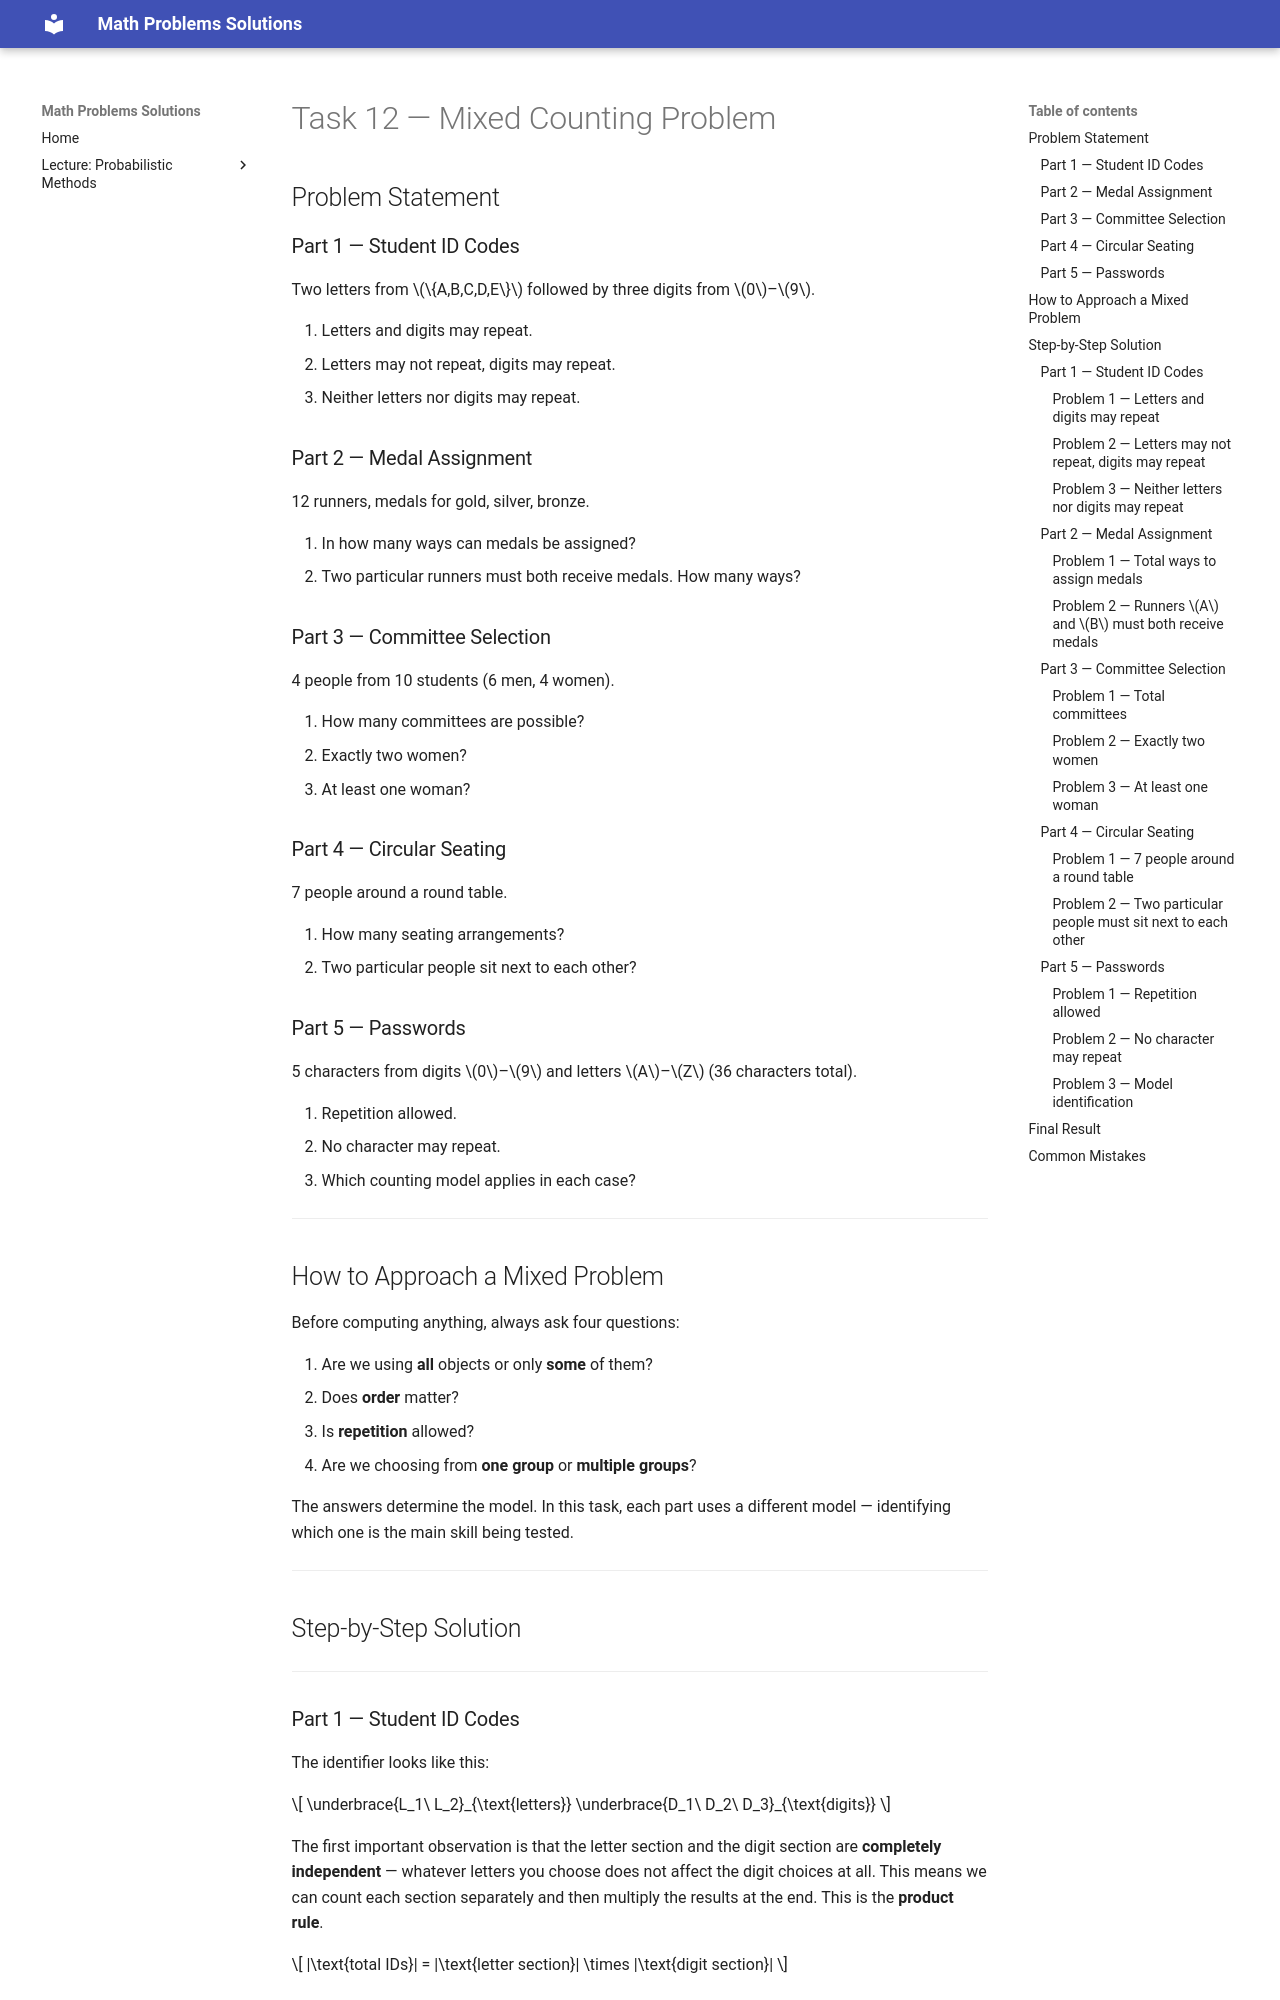

repository: LiiinadNamar/Math_Problems_Repo_DR · page: 4_Metody_probabilistyczne/basic/solutions_02_combinatorics/solution_12/index.html · generator: mkdocs

# Task 12 — Mixed Counting Problem

## Problem Statement

### Part 1 — Student ID Codes
Two letters from $\{A,B,C,D,E\}$ followed by three digits from $0$–$9$.

1. Letters and digits may repeat.
2. Letters may not repeat, digits may repeat.
3. Neither letters nor digits may repeat.

### Part 2 — Medal Assignment
12 runners, medals for gold, silver, bronze.

1. In how many ways can medals be assigned?
2. Two particular runners must both receive medals. How many ways?

### Part 3 — Committee Selection
4 people from 10 students (6 men, 4 women).

1. How many committees are possible?
2. Exactly two women?
3. At least one woman?

### Part 4 — Circular Seating
7 people around a round table.

1. How many seating arrangements?
2. Two particular people sit next to each other?

### Part 5 — Passwords
5 characters from digits $0$–$9$ and letters $A$–$Z$ (36 characters total).

1. Repetition allowed.
2. No character may repeat.
3. Which counting model applies in each case?

---

## How to Approach a Mixed Problem

Before computing anything, always ask four questions:

1. Are we using **all** objects or only **some** of them?
2. Does **order** matter?
3. Is **repetition** allowed?
4. Are we choosing from **one group** or **multiple groups**?

The answers determine the model. In this task, each part uses a different model — identifying which one is the main skill being tested.

---

## Step-by-Step Solution

---

### Part 1 — Student ID Codes

The identifier looks like this:

$$
\underbrace{L_1\ L_2}_{\text{letters}} \underbrace{D_1\ D_2\ D_3}_{\text{digits}}
$$

The first important observation is that the letter section and the digit section are **completely independent** — whatever letters you choose does not affect the digit choices at all. This means we can count each section separately and then multiply the results at the end. This is the **product rule**.

$$
|\text{total IDs}| = |\text{letter section}| \times |\text{digit section}|
$$

---
